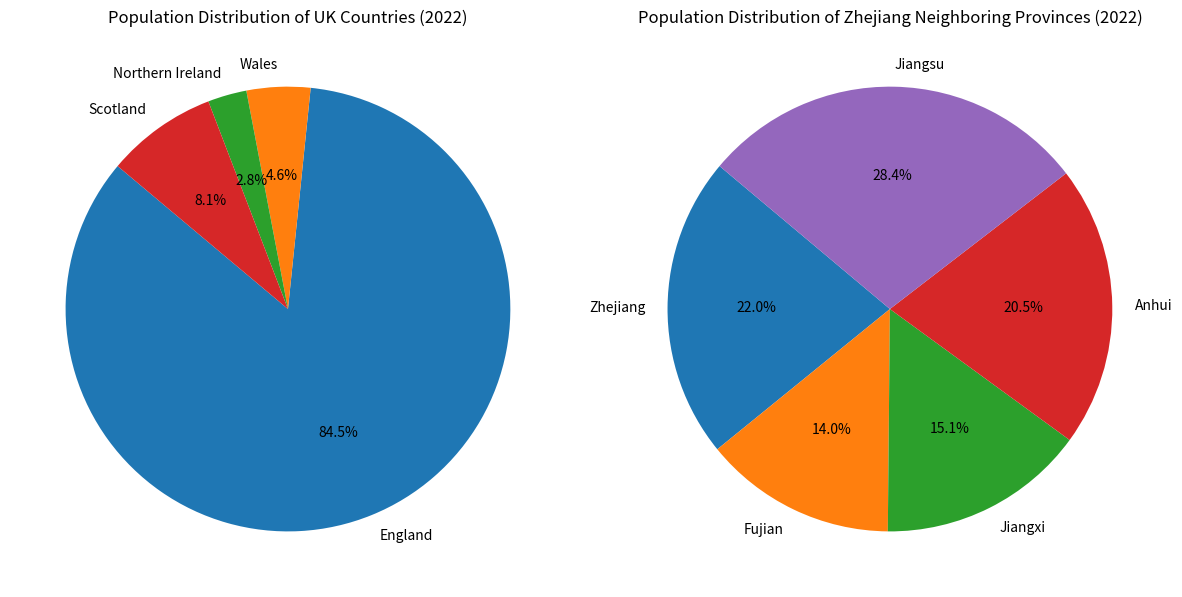

Here is the Python script that generated this plot:
''' Define population data for UK countries (in millions)  
    Define population data for Zhejiang neighboring provinces (in millions)  
    Sort the populations  
    set sorted_uk_population = SORT(uk_countries)  
    set sorted_china_population = SORT(zhejiang_neighboring_provinces)  

    Print sorted populations  
    print "sorted UK populations and sorted China neighboring provinces populations

    set labels for the pie charts  
    set labels_uk = ['England', 'Wales', 'Northern Ireland', 'Scotland']  
    set labels_china = ['Zhejiang', 'Fujian', 'Jiangxi', 'Anhui', 'Jiangsu']  

    create a figure for the pie charts  with size (12, 6)  
    pie chart for UK countries  
    set subplot to (1, 2, 1)  
    create pie chart using uk_countries with labels_uk
    set title 
    using the same method to create the pie chart of chinese provinces 

    adjust layout for better presentation and tightness  
    display the charts  '''  

import matplotlib.pyplot as plt  

uk_countries = [57.11, 3.13, 1.91, 5.45]  
zhejiang_neighboring_provinces = [65.77, 41.88, 45.28, 61.27, 85.15]  
sorted_uk_population = sorted(uk_countries)  
sorted_china_population = sorted(zhejiang_neighboring_provinces)  

print("Sorted UK populations (millions):", sorted_uk_population)  
print("Sorted China neighboring provinces populations (millions):", sorted_china_population)  
 
labels_uk = ['England', 'Wales', 'Northern Ireland', 'Scotland']  
labels_china = ['Zhejiang', 'Fujian', 'Jiangxi', 'Anhui', 'Jiangsu']  
  
plt.figure(figsize=(12, 6))  

plt.subplot(1,2,  1)  
plt.pie(uk_countries, labels=labels_uk, autopct='%1.1f%%', startangle=140,)  
plt.title('Population Distribution of UK Countries (2022)')  

plt.subplot(1, 2, 2)  
plt.pie(zhejiang_neighboring_provinces, labels=labels_china, autopct='%1.1f%%', startangle=140)  
plt.title('Population Distribution of Zhejiang Neighboring Provinces (2022)')  

plt.tight_layout()  
plt.show()